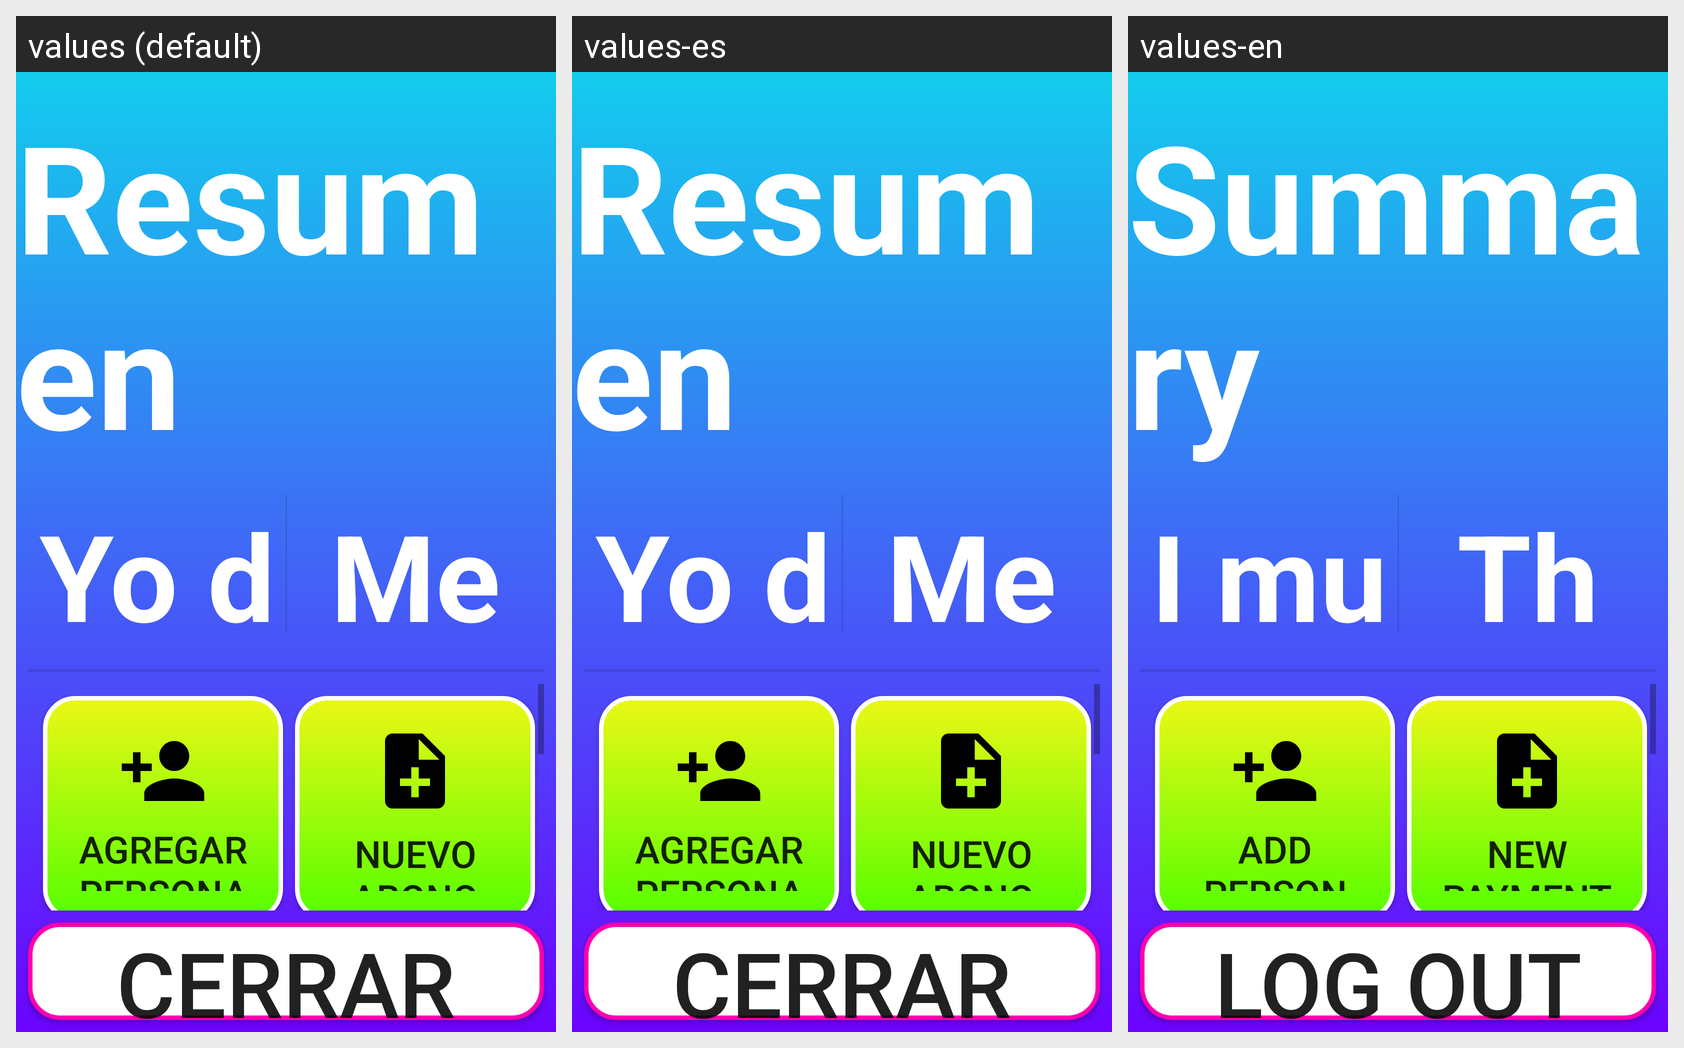

Locale-by-locale string values for the Android screen shown in this grid:
Android screen res/layout/principal.xml rendered under 3 locales, left to right: values (default), values-es, values-en. Device: Nexus 5 (rendered at 1080×1920; each locale shown at half size, 540×960, under a caption strip naming it); theme Theme.AppCompat.Light.NoActionBar.
Strings drawn on this screen, with the default value and each locale's value (text and hints the layout hard-codes appear in the picture but are not listed):

cerrar
  values: Cerrar Sesión
  values-es: Cerrar Sesión
  values-en: Log Out

resumen
  values: Resumen
  values-es: Resumen
  values-en: Summary

nuevaDeuda
  values: Nueva Deuda
  values-es: Nueva Deuda
  values-en: New debt

agregarPer
  values: Agregar Persona
  values-es: Agregar Persona
  values-en: Add Person

nuevoAdeudor
  values: Nuevo adeudor
  values-es: Nuevo adeudor
  values-en: New debtor

nuevoAbono
  values: Nuevo Abono
  values-es: Nuevo Abono
  values-en: New payment

reporte
  values: Ver Reporte
  values-es: Ver Reporte
  values-en: View Report

zero
  values: $ 0.00
  values-es: $ 0.00
  values-en: $ 0.00

deben
  values: Me deben:
  values-es: Me deben:
  values-en: They owe me:

debo
  values: Yo debo:
  values-es: Yo debo:
  values-en: I must:
